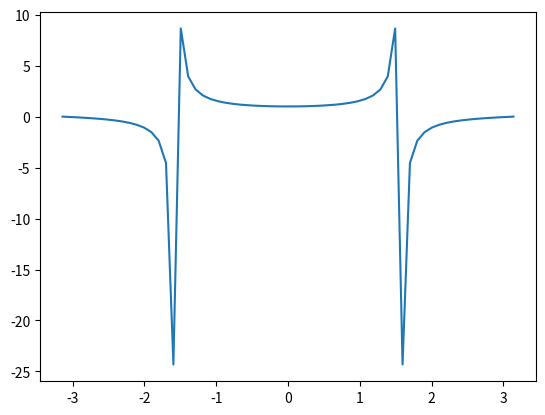

Write Python code to recreate this figure.
# import modules
import numpy as np
import matplotlib.pyplot as plt

# our function
def func(x) -> float:
    return np.tan(x)/x

def build_plot():
    # input begin and end of our plot
    begin = - np.pi
    end =  np.pi
    # input step
    step = 0.1


    # calculate drawing quality
    drawing_quality = int((end - begin) / step)

    # create a drawing with a coordinate plane
    plt.subplots()
    # create an area in which there will be - the graph is displayed
    # x values to be displayed
    # number of elements in the created array
    # graph drawing quality
    x = np.linspace(begin, end, drawing_quality)
    # draw a graph
    plt.plot(x, func(x))
    # showing the schedule
    plt.show()

    # output our table of results
    while begin < end:
        print('x =', begin, '\t| y =', func(begin))
        begin += step

if __name__ == '__main__':
    build_plot()


